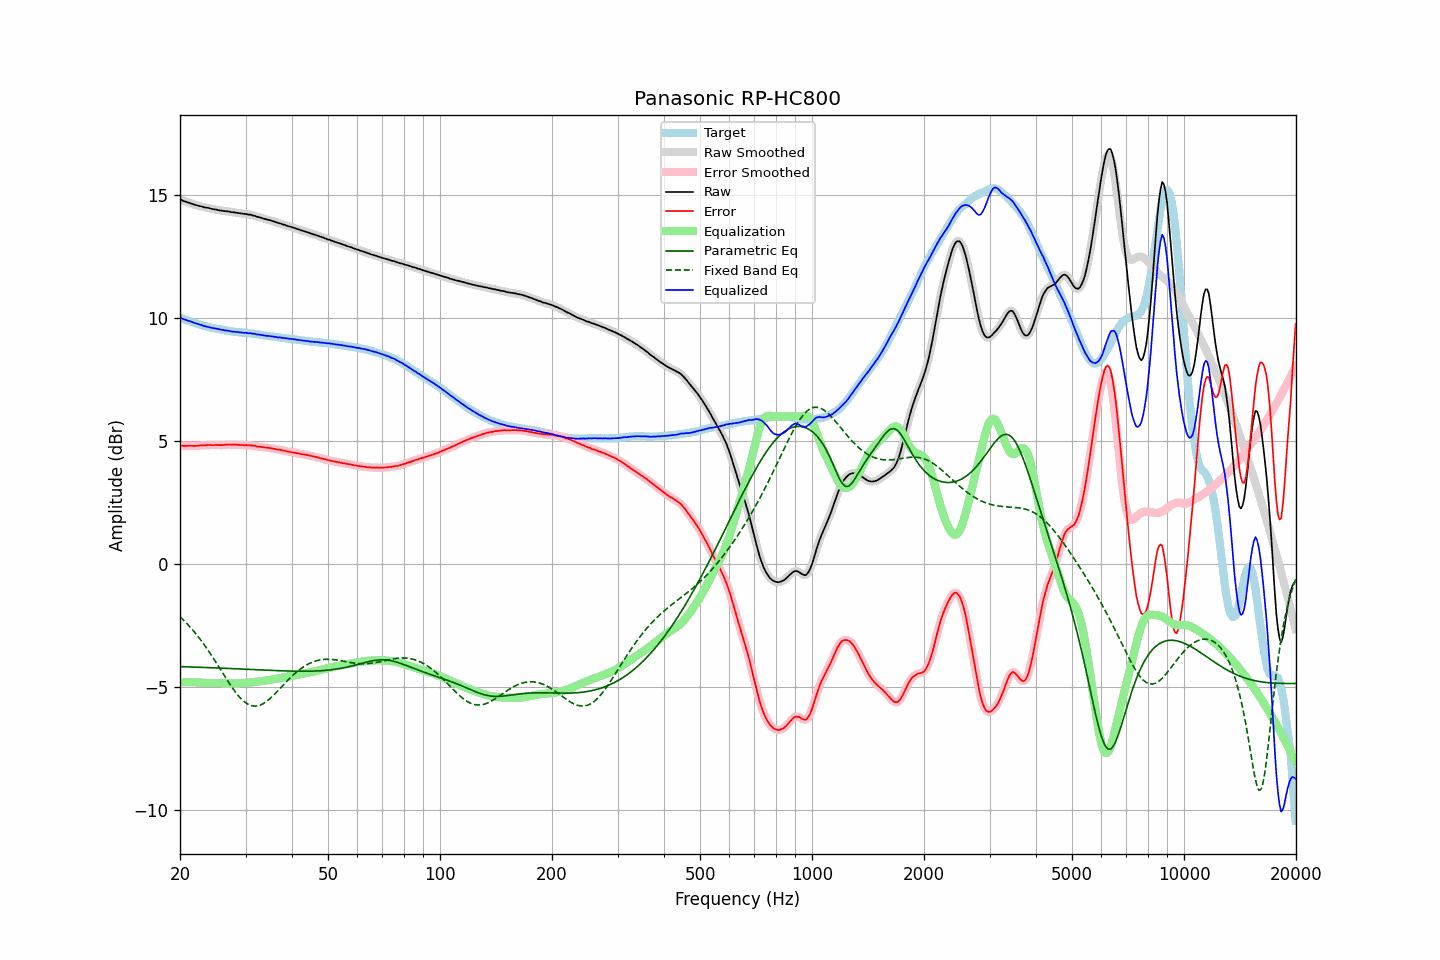

The file beside this chart, header and first rows:
frequency, raw, error, smoothed, error_smoothed, equalization, parametric_eq, fixed_band_eq, equalized_raw, equalized_smoothed, target
20.00, 14.84, 4.82, 14.84, 4.82, -4.82, -4.18, -2.14, 10.02, 10.02, 10.02
20.20, 14.82, 4.82, 14.81, 4.81, -4.82, -4.18, -2.21, 10.00, 10.00, 10.00
20.40, 14.78, 4.81, 14.78, 4.81, -4.81, -4.18, -2.27, 9.97, 9.97, 9.97
20.61, 14.76, 4.81, 14.76, 4.81, -4.81, -4.18, -2.33, 9.95, 9.95, 9.95
20.81, 14.74, 4.81, 14.74, 4.81, -4.81, -4.18, -2.40, 9.93, 9.93, 9.93
21.02, 14.71, 4.81, 14.72, 4.81, -4.81, -4.19, -2.47, 9.90, 9.91, 9.90
21.23, 14.70, 4.82, 14.69, 4.81, -4.81, -4.19, -2.54, 9.89, 9.89, 9.88
21.44, 14.67, 4.81, 14.67, 4.81, -4.81, -4.19, -2.62, 9.86, 9.86, 9.86
21.66, 14.65, 4.81, 14.65, 4.81, -4.81, -4.19, -2.69, 9.84, 9.84, 9.84
21.87, 14.62, 4.80, 14.62, 4.81, -4.81, -4.19, -2.77, 9.81, 9.81, 9.82
22.09, 14.61, 4.81, 14.61, 4.81, -4.81, -4.20, -2.85, 9.79, 9.79, 9.80
22.31, 14.59, 4.81, 14.59, 4.81, -4.82, -4.20, -2.93, 9.77, 9.77, 9.78
22.54, 14.57, 4.82, 14.57, 4.82, -4.82, -4.20, -3.01, 9.75, 9.75, 9.75
22.76, 14.56, 4.83, 14.55, 4.83, -4.83, -4.20, -3.10, 9.73, 9.73, 9.73
22.99, 14.54, 4.83, 14.54, 4.83, -4.83, -4.21, -3.19, 9.71, 9.71, 9.71
23.22, 14.52, 4.83, 14.52, 4.84, -4.83, -4.21, -3.28, 9.68, 9.69, 9.69
23.45, 14.51, 4.83, 14.51, 4.84, -4.84, -4.21, -3.37, 9.67, 9.67, 9.67
23.69, 14.50, 4.84, 14.50, 4.84, -4.84, -4.21, -3.47, 9.66, 9.66, 9.65
23.92, 14.49, 4.85, 14.49, 4.84, -4.84, -4.22, -3.56, 9.65, 9.64, 9.64
24.16, 14.47, 4.85, 14.47, 4.84, -4.84, -4.22, -3.66, 9.63, 9.63, 9.62
24.40, 14.45, 4.84, 14.45, 4.84, -4.84, -4.22, -3.76, 9.61, 9.61, 9.61
24.65, 14.44, 4.84, 14.44, 4.84, -4.84, -4.22, -3.86, 9.60, 9.60, 9.60
24.89, 14.43, 4.85, 14.43, 4.84, -4.84, -4.23, -3.96, 9.59, 9.59, 9.58
25.14, 14.42, 4.85, 14.42, 4.84, -4.84, -4.23, -4.07, 9.58, 9.57, 9.57
25.39, 14.40, 4.84, 14.40, 4.84, -4.84, -4.23, -4.17, 9.56, 9.56, 9.56
25.65, 14.39, 4.84, 14.39, 4.84, -4.84, -4.24, -4.27, 9.55, 9.55, 9.55
25.91, 14.38, 4.84, 14.38, 4.84, -4.85, -4.24, -4.38, 9.53, 9.53, 9.54
26.16, 14.37, 4.84, 14.37, 4.84, -4.85, -4.24, -4.48, 9.52, 9.52, 9.53
26.43, 14.36, 4.85, 14.36, 4.85, -4.85, -4.24, -4.59, 9.51, 9.51, 9.51
26.69, 14.36, 4.86, 14.36, 4.86, -4.85, -4.25, -4.69, 9.50, 9.50, 9.50
26.96, 14.35, 4.86, 14.35, 4.86, -4.86, -4.25, -4.79, 9.49, 9.49, 9.49
27.23, 14.34, 4.86, 14.34, 4.86, -4.86, -4.25, -4.89, 9.48, 9.48, 9.48
27.50, 14.32, 4.85, 14.33, 4.86, -4.86, -4.26, -4.99, 9.46, 9.47, 9.46
27.77, 14.32, 4.86, 14.32, 4.86, -4.86, -4.26, -5.08, 9.46, 9.46, 9.46
28.05, 14.31, 4.86, 14.31, 4.86, -4.86, -4.26, -5.17, 9.45, 9.45, 9.45
28.33, 14.30, 4.86, 14.30, 4.86, -4.85, -4.26, -5.26, 9.45, 9.45, 9.44
28.62, 14.29, 4.85, 14.29, 4.85, -4.85, -4.27, -5.34, 9.44, 9.44, 9.44
28.90, 14.28, 4.85, 14.28, 4.85, -4.85, -4.27, -5.41, 9.43, 9.43, 9.43
29.19, 14.27, 4.84, 14.27, 4.84, -4.84, -4.27, -5.48, 9.42, 9.42, 9.43
29.48, 14.26, 4.84, 14.26, 4.84, -4.84, -4.28, -5.55, 9.42, 9.42, 9.42
29.78, 14.25, 4.83, 14.25, 4.84, -4.84, -4.28, -5.60, 9.41, 9.41, 9.42
30.08, 14.25, 4.84, 14.24, 4.83, -4.84, -4.28, -5.65, 9.41, 9.40, 9.41
30.38, 14.23, 4.83, 14.23, 4.83, -4.83, -4.29, -5.70, 9.40, 9.40, 9.40
30.68, 14.22, 4.83, 14.22, 4.83, -4.83, -4.29, -5.73, 9.39, 9.40, 9.39
30.99, 14.22, 4.84, 14.21, 4.82, -4.82, -4.29, -5.76, 9.40, 9.39, 9.38
31.30, 14.19, 4.81, 14.20, 4.82, -4.81, -4.30, -5.77, 9.37, 9.38, 9.38
31.61, 14.18, 4.81, 14.18, 4.81, -4.81, -4.30, -5.78, 9.37, 9.37, 9.37
31.93, 14.16, 4.80, 14.15, 4.79, -4.80, -4.30, -5.78, 9.36, 9.36, 9.36
32.24, 14.13, 4.77, 14.14, 4.78, -4.79, -4.30, -5.78, 9.34, 9.35, 9.36
32.57, 14.12, 4.78, 14.12, 4.77, -4.78, -4.31, -5.76, 9.34, 9.34, 9.34
32.89, 14.10, 4.77, 14.10, 4.76, -4.77, -4.31, -5.74, 9.33, 9.33, 9.33
33.22, 14.08, 4.76, 14.08, 4.76, -4.76, -4.31, -5.71, 9.32, 9.32, 9.32
33.55, 14.06, 4.75, 14.06, 4.75, -4.75, -4.32, -5.67, 9.31, 9.31, 9.31
33.89, 14.04, 4.74, 14.04, 4.74, -4.74, -4.32, -5.63, 9.30, 9.30, 9.30
34.23, 14.02, 4.73, 14.02, 4.73, -4.73, -4.32, -5.59, 9.28, 9.29, 9.28
34.57, 14.01, 4.73, 14.01, 4.73, -4.73, -4.33, -5.53, 9.28, 9.28, 9.28
34.92, 13.99, 4.72, 13.99, 4.72, -4.72, -4.33, -5.48, 9.27, 9.27, 9.27
35.27, 13.97, 4.71, 13.97, 4.71, -4.71, -4.33, -5.42, 9.26, 9.26, 9.26
35.62, 13.95, 4.69, 13.95, 4.70, -4.69, -4.33, -5.35, 9.25, 9.26, 9.26
35.97, 13.93, 4.68, 13.93, 4.68, -4.68, -4.34, -5.29, 9.25, 9.24, 9.24
... 635 more rows
